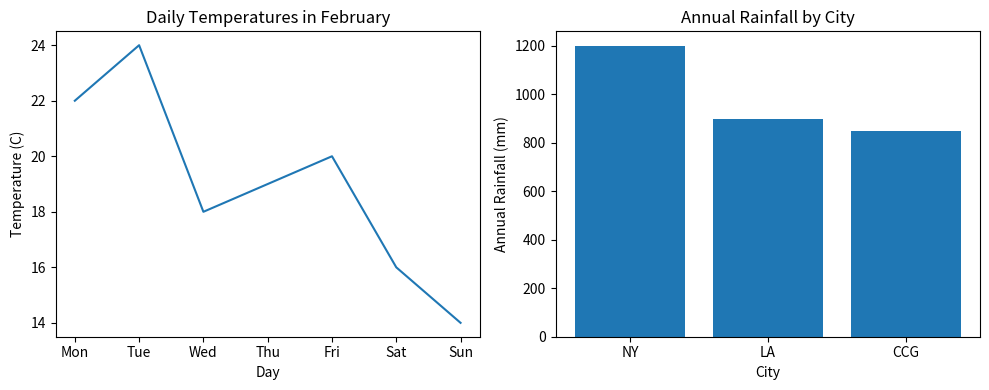

Reproduce this figure in Python.
# z_prac.py

### 데이터 시각화 예제 ###

#! 차트 생성
# : 시간의 경과에 따른 데이터 변화를 보여주는 예제
# : 일주일 간의 온도 변화를 나타내는 차트

import matplotlib.pyplot as plt

#! 활용 데이터
weeks = ['Mon', 'Tue', 'Wed', 'Thu', 'Fri', 'Sat', 'Sun']
temperature = [22, 24, 18, 19, 20, 16, 14]

cities = ['NY', 'LA', 'CCG']
rainfall = [1200, 900, 850]

# figure과 subplot 동시 생성
# : figure = plt.figure()
# : axe = figure.add_subplot()

# 1행 2열의 subplot 구성: 각각의 축 ax1과 ax2를 반환
fig, (ax1, ax2) = plt.subplots(1, 2, figsize=(10, 4))

#? 라인 차트 생성
# : ax1(첫 번째 서브플룻) - plot() 라인 차트
ax1.plot(weeks, temperature)
# subplot (서브플룻)의 이름표 설정
# : set_ 키워드를 각각의 이름표 앞에 작성
ax1.set_xlabel('Day')
ax1.set_ylabel('Temperature (C)')
ax1.set_title('Daily Temperatures in February')

#? 막대 그래프 생성
# ax2(두 번째 서블플룻) - bar() 막대 차트
ax2.bar(cities, rainfall)
ax2.set_xlabel('City')
ax2.set_ylabel('Annual Rainfall (mm)')
ax2.set_title('Annual Rainfall by City')

# 그래프 표시
plt.tight_layout() # subplot간의 충돌 방지
plt.show()